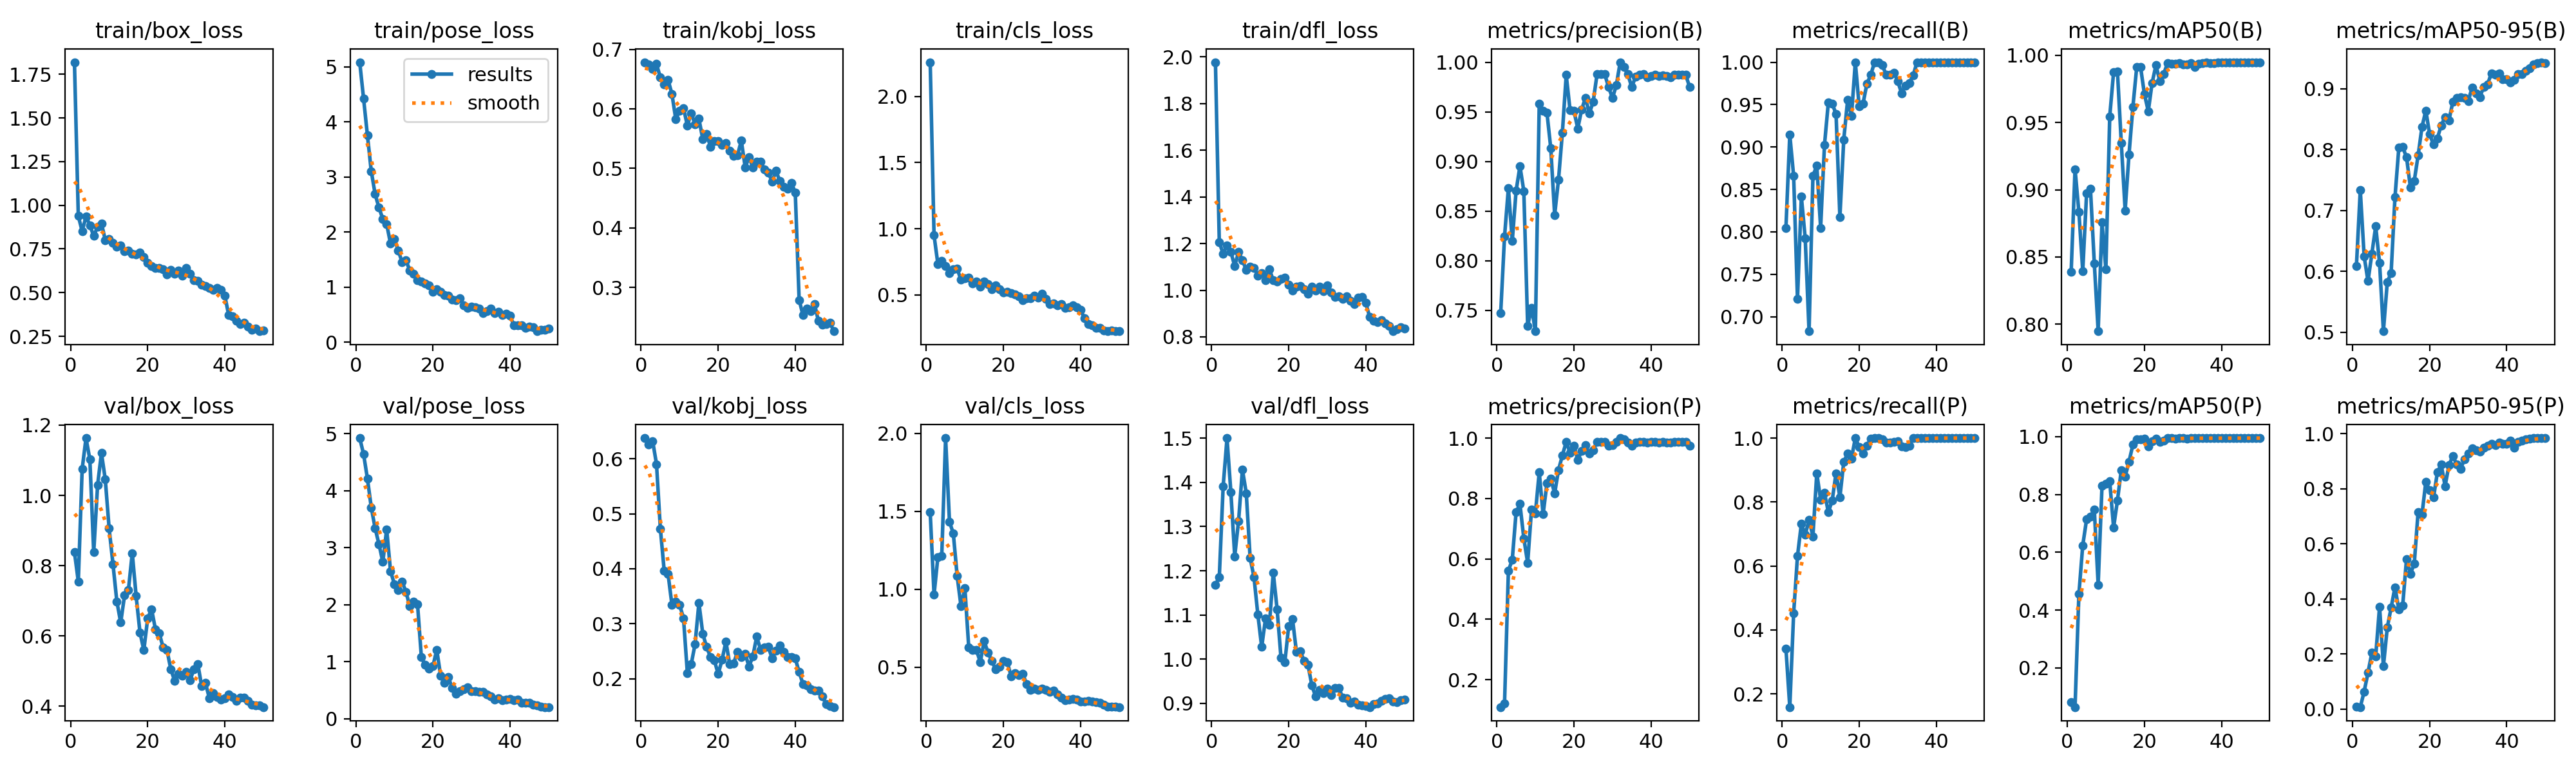

The file beside this chart, header and first rows:
epoch, time, train/box_loss, train/pose_loss, train/kobj_loss, train/cls_loss, train/dfl_loss, metrics/precision(B), metrics/recall(B), metrics/mAP50(B), metrics/mAP50-95(B), metrics/precision(P), metrics/recall(P), metrics/mAP50(P), metrics/mAP50-95(P), val/box_loss, val/pose_loss, val/kobj_loss, val/cls_loss, val/dfl_loss, lr/pg0, lr/pg1, lr/pg2
1, 32.73, 1.819, 5.086, 0.6785, 2.259, 1.978, 0.7472, 0.8049, 0.8391, 0.6087, 0.1092, 0.3415, 0.08081, 0.00963, 0.8389, 4.921, 0.6378, 1.493, 1.168, 0.0002, 0.0002, 0.0002
2, 61.11, 0.9388, 4.429, 0.6743, 0.95, 1.205, 0.8245, 0.9146, 0.9153, 0.7336, 0.1215, 0.1585, 0.06475, 0.00692, 0.755, 4.642, 0.6265, 0.9646, 1.185, 0.0004117, 0.0004117, 0.0004117
3, 89.42, 0.8513, 3.76, 0.6671, 0.7318, 1.156, 0.8733, 0.8659, 0.8833, 0.6248, 0.5612, 0.4524, 0.4554, 0.0631, 1.075, 4.212, 0.6323, 1.207, 1.391, 0.0006147, 0.0006147, 0.0006147
4, 118, 0.9364, 3.105, 0.6754, 0.7546, 1.192, 0.8197, 0.7209, 0.8395, 0.5839, 0.5965, 0.631, 0.6238, 0.1318, 1.163, 3.705, 0.5903, 1.215, 1.5, 0.0008089, 0.0008089, 0.0008089
5, 146.6, 0.8854, 2.689, 0.6527, 0.7161, 1.164, 0.8706, 0.8415, 0.8975, 0.6288, 0.7552, 0.7317, 0.7142, 0.204, 1.102, 3.342, 0.4729, 1.97, 1.378, 0.0009945, 0.0009945, 0.0009945
6, 174.9, 0.824, 2.443, 0.6412, 0.6629, 1.104, 0.8953, 0.7927, 0.9008, 0.6738, 0.7815, 0.6979, 0.7229, 0.1918, 0.8379, 3.06, 0.3961, 1.433, 1.233, 0.001171, 0.001171, 0.001171
7, 203.6, 0.8768, 2.236, 0.6487, 0.695, 1.164, 0.8702, 0.6829, 0.8451, 0.6139, 0.6677, 0.7439, 0.7473, 0.3718, 1.029, 2.749, 0.3905, 1.357, 1.312, 0.001339, 0.001339, 0.001339
8, 231.8, 0.8968, 2.145, 0.6252, 0.6962, 1.129, 0.7344, 0.8659, 0.7947, 0.5016, 0.5867, 0.6925, 0.4879, 0.1554, 1.121, 3.323, 0.3345, 1.084, 1.429, 0.001499, 0.001499, 0.001499
9, 260.2, 0.801, 1.786, 0.5827, 0.6136, 1.086, 0.7528, 0.878, 0.8758, 0.5822, 0.7638, 0.8902, 0.83, 0.2956, 1.045, 2.586, 0.3401, 0.8896, 1.376, 0.00165, 0.00165, 0.00165
10, 288.8, 0.8061, 1.879, 0.5967, 0.623, 1.1, 0.729, 0.8049, 0.8407, 0.5973, 0.7504, 0.8068, 0.8369, 0.3682, 0.9057, 2.362, 0.3344, 1.007, 1.229, 0.001644, 0.001644, 0.001644
11, 316.9, 0.7841, 1.661, 0.6016, 0.6313, 1.095, 0.958, 0.9024, 0.9545, 0.7215, 0.8875, 0.8293, 0.8455, 0.4423, 0.8039, 2.26, 0.3101, 0.6275, 1.186, 0.001604, 0.001604, 0.001604
12, 345, 0.7624, 1.456, 0.5721, 0.5867, 1.064, 0.9513, 0.9525, 0.9874, 0.803, 0.7476, 0.7683, 0.6855, 0.3612, 0.6982, 2.404, 0.2106, 0.6121, 1.101, 0.001564, 0.001564, 0.001564
13, 373.4, 0.7704, 1.483, 0.5927, 0.6004, 1.073, 0.9492, 0.9512, 0.9881, 0.8038, 0.8502, 0.8049, 0.779, 0.3758, 0.6383, 2.226, 0.2264, 0.6105, 1.028, 0.001525, 0.001525, 0.001525
14, 401.6, 0.7356, 1.304, 0.5746, 0.5644, 1.043, 0.9131, 0.939, 0.9347, 0.7873, 0.8657, 0.8902, 0.8839, 0.5454, 0.7156, 1.972, 0.2629, 0.5317, 1.092, 0.001485, 0.001485, 0.001485
15, 429.8, 0.7415, 1.243, 0.5835, 0.5991, 1.09, 0.8461, 0.8171, 0.8847, 0.7377, 0.8167, 0.8148, 0.8619, 0.4914, 0.7311, 2.053, 0.3382, 0.6678, 1.078, 0.001446, 0.001446, 0.001446
16, 457.9, 0.7212, 1.13, 0.5493, 0.5791, 1.042, 0.8817, 0.9089, 0.9262, 0.7485, 0.894, 0.9255, 0.9123, 0.5269, 0.8357, 2.009, 0.282, 0.5934, 1.196, 0.001406, 0.001406, 0.001406
17, 486.2, 0.7194, 1.102, 0.5576, 0.5411, 1.036, 0.9289, 0.9553, 0.9614, 0.79, 0.9425, 0.9512, 0.9722, 0.716, 0.7139, 1.082, 0.2578, 0.5385, 1.112, 0.001366, 0.001366, 0.001366
18, 514.6, 0.7309, 1.063, 0.5366, 0.5737, 1.048, 0.9871, 0.9365, 0.9911, 0.8366, 0.9871, 0.9365, 0.9911, 0.7053, 0.6096, 0.9426, 0.2396, 0.4859, 1.004, 0.001327, 0.001327, 0.001327
19, 542.8, 0.7027, 1.031, 0.5456, 0.5405, 1.053, 0.9516, 1, 0.9913, 0.8639, 0.9516, 1, 0.9913, 0.8253, 0.56, 0.8777, 0.2336, 0.5029, 0.9929, 0.001287, 0.001287, 0.001287
20, 571.3, 0.6701, 0.9146, 0.5461, 0.52, 1.025, 0.9511, 0.9482, 0.9711, 0.825, 0.9755, 0.9724, 0.9928, 0.7945, 0.65, 0.9261, 0.2086, 0.5393, 1.075, 0.001248, 0.001248, 0.001248
21, 599.1, 0.6507, 0.9587, 0.5397, 0.5236, 0.9991, 0.9332, 0.9512, 0.9584, 0.808, 0.9273, 0.9512, 0.9668, 0.7683, 0.6763, 1.209, 0.2344, 0.5319, 1.091, 0.001208, 0.001208, 0.001208
22, 627.5, 0.6408, 0.9134, 0.5422, 0.5114, 1.016, 0.9523, 0.9745, 0.9796, 0.8184, 0.9575, 0.9756, 0.9839, 0.86, 0.6198, 0.7513, 0.2676, 0.4423, 1.017, 0.001168, 0.001168, 0.001168
23, 655.6, 0.6404, 0.8513, 0.53, 0.5019, 1.019, 0.9642, 0.9851, 0.9927, 0.8396, 0.9761, 0.9973, 0.9933, 0.888, 0.6082, 0.6297, 0.2263, 0.4616, 1.018, 0.001129, 0.001129, 0.001129
24, 683.7, 0.6325, 0.846, 0.5213, 0.4902, 1.003, 0.9482, 1, 0.9807, 0.8532, 0.9482, 1, 0.9807, 0.8094, 0.5672, 0.7309, 0.2279, 0.4497, 0.9962, 0.001089, 0.001089, 0.001089
25, 712, 0.6047, 0.7679, 0.5217, 0.4583, 0.9842, 0.9604, 1, 0.9862, 0.8477, 0.9604, 1, 0.9862, 0.8856, 0.5602, 0.5382, 0.2489, 0.4567, 0.9876, 0.00105, 0.00105, 0.00105
26, 740.4, 0.6288, 0.757, 0.547, 0.4757, 1.016, 0.9879, 0.9965, 0.9942, 0.8779, 0.9879, 0.9965, 0.9942, 0.9191, 0.5053, 0.4362, 0.239, 0.3931, 0.9413, 0.00101, 0.00101, 0.00101
27, 768.8, 0.6082, 0.7916, 0.502, 0.4747, 0.998, 0.9878, 0.9853, 0.9939, 0.8845, 0.9878, 0.9853, 0.9939, 0.889, 0.4724, 0.4796, 0.2452, 0.3533, 0.9153, 0.0009704, 0.0009704, 0.0009704
28, 797.1, 0.6256, 0.6656, 0.5185, 0.4957, 1.016, 0.9878, 0.9855, 0.9936, 0.8861, 0.9878, 0.9855, 0.9936, 0.8714, 0.4926, 0.5189, 0.2224, 0.3613, 0.9298, 0.0009308, 0.0009308, 0.0009308
29, 825.8, 0.5965, 0.6227, 0.5021, 0.4783, 0.9969, 0.9748, 0.9878, 0.9943, 0.8846, 0.9748, 0.9878, 0.9943, 0.9061, 0.4872, 0.5563, 0.241, 0.3528, 0.9235, 0.0008912, 0.0008912, 0.0008912
30, 854.2, 0.6394, 0.6414, 0.5115, 0.5062, 1.02, 0.9639, 0.9777, 0.9931, 0.8793, 0.9759, 0.9894, 0.9945, 0.9272, 0.4971, 0.4839, 0.2768, 0.362, 0.9331, 0.0008516, 0.0008516, 0.0008516
31, 882.4, 0.6067, 0.6341, 0.5119, 0.4698, 0.9919, 0.9767, 0.9634, 0.9932, 0.9015, 0.9876, 0.9742, 0.9936, 0.9462, 0.4746, 0.4808, 0.2526, 0.3538, 0.9193, 0.000812, 0.000812, 0.000812
32, 910.8, 0.5722, 0.6083, 0.4986, 0.4289, 0.9721, 1, 0.9726, 0.994, 0.8916, 1, 0.9726, 0.9942, 0.941, 0.5051, 0.4731, 0.2576, 0.3404, 0.9352, 0.0007724, 0.0007724, 0.0007724
33, 939.1, 0.5667, 0.527, 0.4932, 0.4362, 0.9737, 0.9949, 0.9756, 0.9912, 0.8859, 0.9949, 0.9756, 0.9942, 0.936, 0.5208, 0.4699, 0.2577, 0.3511, 0.9348, 0.0007328, 0.0007328, 0.0007328
34, 967.4, 0.5444, 0.5679, 0.4779, 0.4214, 0.963, 0.9878, 0.9843, 0.9938, 0.9022, 0.9843, 1, 0.9946, 0.9485, 0.4569, 0.4288, 0.2372, 0.3246, 0.9134, 0.0006932, 0.0006932, 0.0006932
35, 995.9, 0.5377, 0.6094, 0.496, 0.429, 0.9752, 0.9747, 1, 0.9943, 0.9068, 0.9747, 1, 0.9943, 0.9555, 0.4661, 0.3897, 0.2509, 0.3045, 0.9115, 0.0006536, 0.0006536, 0.0006536
36, 1024, 0.5273, 0.525, 0.4789, 0.3993, 0.9559, 0.9856, 1, 0.9945, 0.9249, 0.9856, 1, 0.9945, 0.9642, 0.4225, 0.3398, 0.2602, 0.2894, 0.9014, 0.000614, 0.000614, 0.000614
37, 1053, 0.5165, 0.5506, 0.469, 0.4066, 0.9409, 0.9871, 1, 0.9943, 0.9222, 0.9871, 1, 0.9943, 0.9589, 0.4371, 0.3624, 0.2488, 0.2918, 0.9049, 0.0005744, 0.0005744, 0.0005744
38, 1081, 0.5276, 0.4877, 0.4664, 0.4194, 0.9685, 0.9879, 0.9998, 0.9943, 0.9249, 0.9879, 0.9998, 0.9943, 0.9674, 0.4266, 0.3228, 0.2389, 0.2961, 0.8962, 0.0005348, 0.0005348, 0.0005348
39, 1109, 0.5151, 0.5177, 0.4761, 0.4055, 0.9722, 0.9846, 1, 0.9945, 0.9157, 0.9846, 1, 0.9945, 0.9638, 0.4195, 0.3371, 0.2391, 0.2934, 0.8956, 0.0004952, 0.0004952, 0.0004952
40, 1138, 0.4832, 0.4759, 0.4592, 0.3871, 0.945, 0.9863, 1, 0.9948, 0.9154, 0.9863, 1, 0.9948, 0.9644, 0.4219, 0.3431, 0.2367, 0.278, 0.8947, 0.0004556, 0.0004556, 0.0004556
41, 1166, 0.3737, 0.3072, 0.2792, 0.3242, 0.8866, 0.9876, 1, 0.9946, 0.9101, 0.9876, 1, 0.9946, 0.9742, 0.4335, 0.3223, 0.2123, 0.2779, 0.8916, 0.000416, 0.000416, 0.000416
42, 1195, 0.3651, 0.3003, 0.2535, 0.281, 0.8683, 0.9859, 1, 0.9945, 0.9138, 0.9859, 1, 0.9945, 0.9503, 0.4262, 0.3363, 0.1904, 0.2824, 0.8979, 0.0003764, 0.0003764, 0.0003764
43, 1223, 0.3404, 0.3006, 0.2641, 0.2719, 0.8641, 0.987, 1, 0.9945, 0.9241, 0.987, 1, 0.9945, 0.9691, 0.4156, 0.2803, 0.1877, 0.2804, 0.8998, 0.0003368, 0.0003368, 0.0003368
44, 1251, 0.3186, 0.2599, 0.26, 0.2487, 0.8713, 0.986, 1, 0.9946, 0.9236, 0.986, 1, 0.9946, 0.9755, 0.4248, 0.2794, 0.1806, 0.2774, 0.9061, 0.0002972, 0.0002972, 0.0002972
45, 1279, 0.3272, 0.283, 0.2725, 0.2497, 0.8566, 0.9849, 1, 0.9946, 0.9293, 0.9849, 1, 0.9946, 0.9788, 0.424, 0.2802, 0.1782, 0.2721, 0.9103, 0.0002576, 0.0002576, 0.0002576
46, 1308, 0.3047, 0.2682, 0.2435, 0.2325, 0.8463, 0.9872, 1, 0.9949, 0.9335, 0.9872, 1, 0.9949, 0.9828, 0.4156, 0.2486, 0.1787, 0.2603, 0.9113, 0.000218, 0.000218, 0.000218
47, 1336, 0.2885, 0.1978, 0.2378, 0.2274, 0.8244, 0.9874, 1, 0.9949, 0.9399, 0.9874, 1, 0.9949, 0.9835, 0.4037, 0.2316, 0.1676, 0.2462, 0.9044, 0.0001784, 0.0001784, 0.0001784
48, 1365, 0.2946, 0.2209, 0.2383, 0.2331, 0.8338, 0.9872, 1, 0.9949, 0.9416, 0.9872, 1, 0.9949, 0.9839, 0.4022, 0.2119, 0.1544, 0.2459, 0.9031, 0.0001388, 0.0001388, 0.0001388
49, 1393, 0.2792, 0.2193, 0.2408, 0.2251, 0.8402, 0.9872, 1, 0.9949, 0.9433, 0.9872, 1, 0.9949, 0.9836, 0.4018, 0.206, 0.1499, 0.2461, 0.9071, 9.92e-05, 9.92e-05, 9.92e-05
50, 1422, 0.2841, 0.2445, 0.2266, 0.226, 0.8347, 0.9753, 1, 0.9948, 0.9417, 0.9753, 1, 0.9948, 0.9842, 0.3978, 0.2055, 0.1484, 0.244, 0.9083, 5.96e-05, 5.96e-05, 5.96e-05
